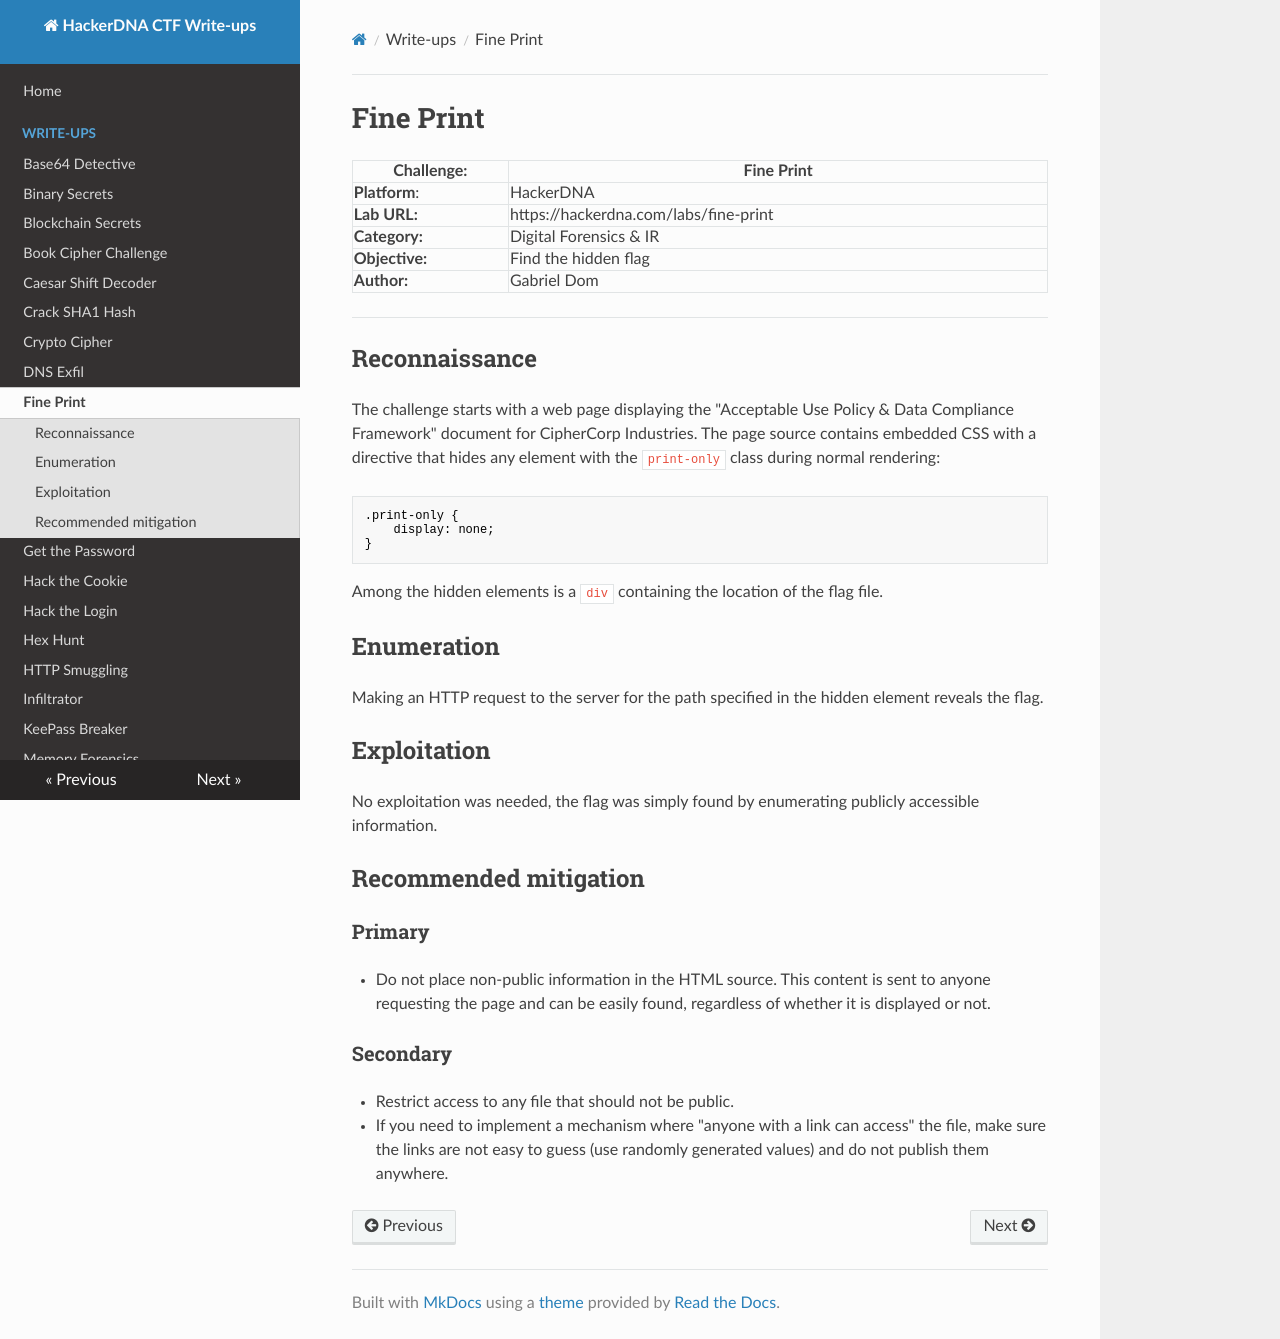

repository: Gabe-Dom/CTF-HackerDNA · page: fine-print/index.html · generator: mkdocs

# Fine Print

| Challenge:     | Fine Print                            |
| -------------- | ------------------------------------- |
| **Platform**:  | HackerDNA                             |
| **Lab URL:**   | https://hackerdna.com/labs/fine-print |
| **Category:**  | Digital Forensics & IR                |
| **Objective:** | Find the hidden flag                  |
| **Author:**    | Gabriel Dom                           |

---
## Reconnaissance

The challenge starts with a web page displaying the "Acceptable Use Policy & Data Compliance Framework" document for CipherCorp Industries.
The page source contains embedded CSS with a directive that hides any element with the `print-only` class during normal rendering:
```
.print-only {
    display: none;
}
```
Among the hidden elements is a `div` containing the location of the flag file.

## Enumeration

Making an HTTP request to the server for the path specified in the hidden element reveals the flag.

## Exploitation

No exploitation was needed, the flag was simply found by enumerating publicly accessible information.

## Recommended mitigation

### Primary
- Do not place non-public information in the HTML source. This content is sent to anyone requesting the page and can be easily found, regardless of whether it is displayed or not.

### Secondary
- Restrict access to any file that should not be public.
- If you need to implement a mechanism where "anyone with a link can access" the file, make sure the links are not easy to guess (use randomly generated values) and do not publish them anywhere.
